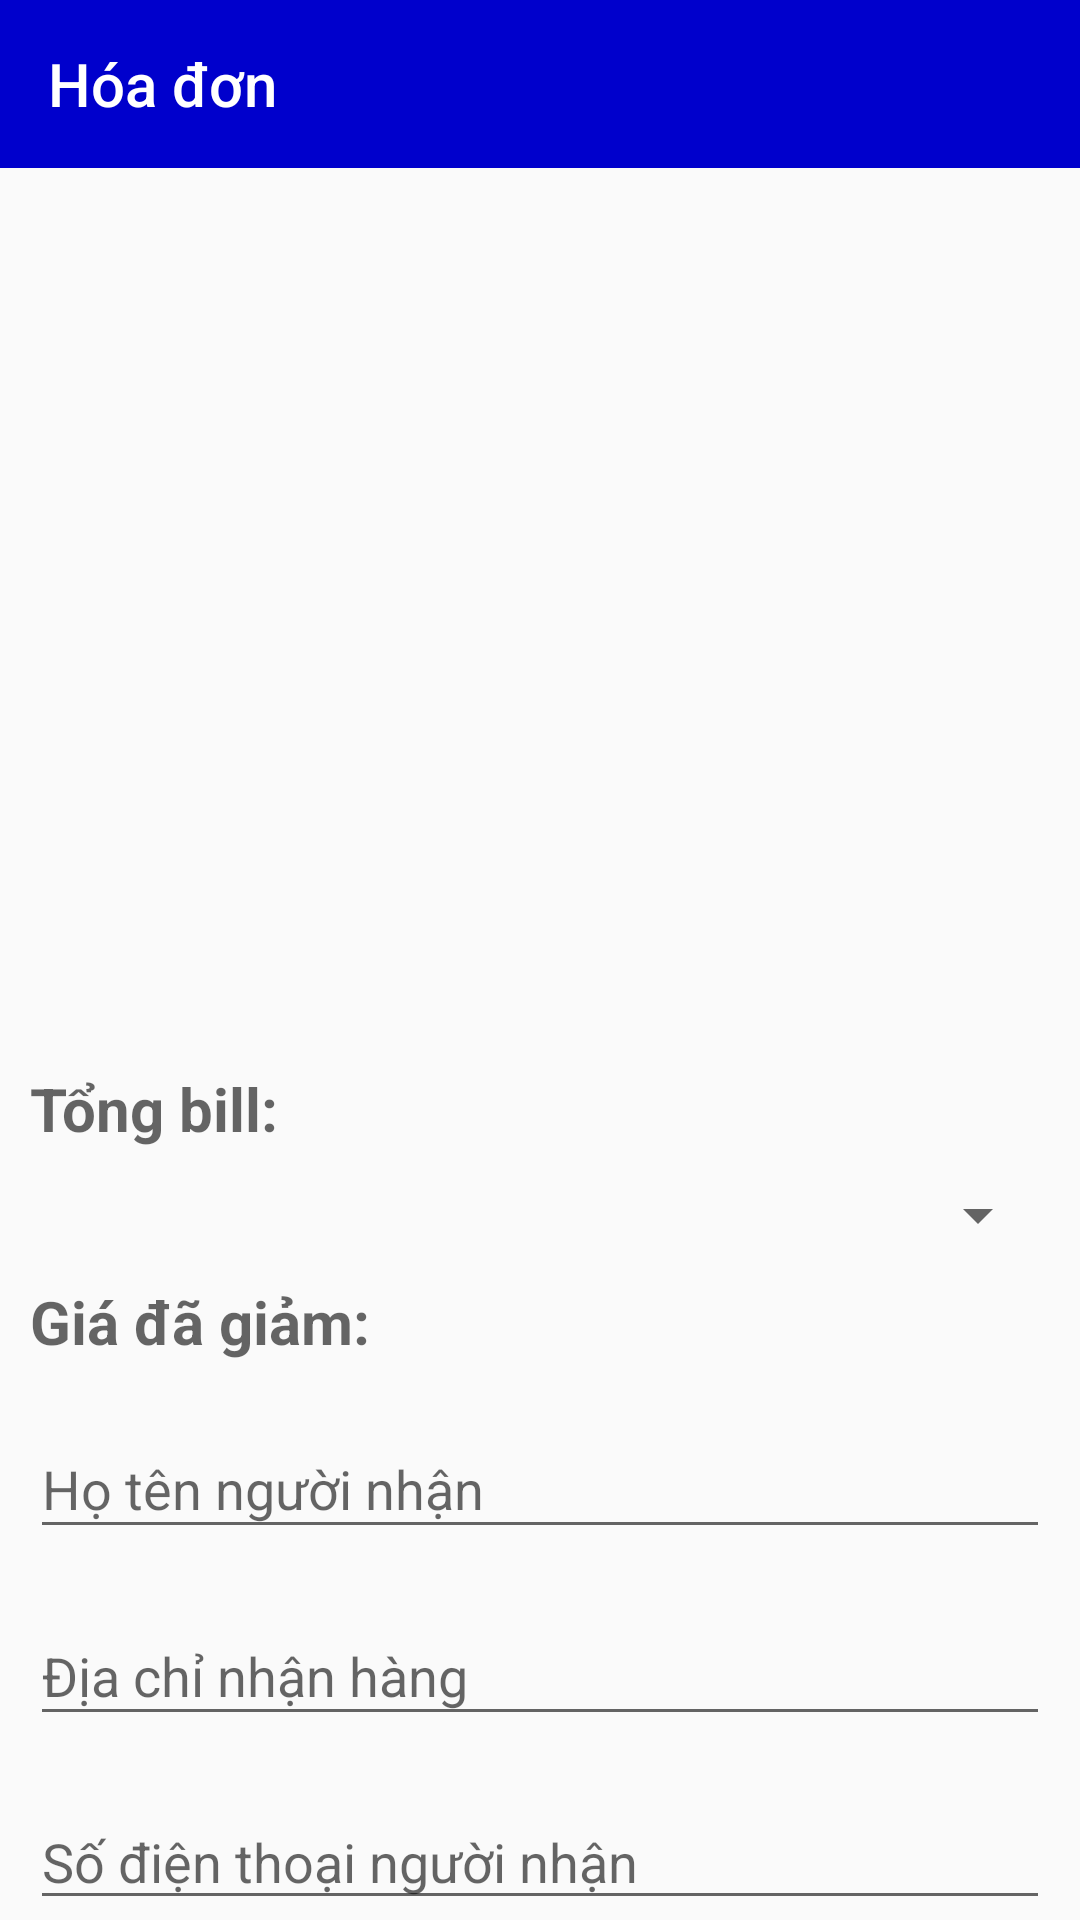

Here is an Android app screen rendered from its layout file. Give the layout XML and the strings, colors and styles it references.
<!-- AndroidManifest.xml: application theme Theme.UngdungBanXedap -->
<!-- res/layout/activity_bill_user.xml -->
<?xml version="1.0" encoding="utf-8"?>
<LinearLayout xmlns:android="http://schemas.android.com/apk/res/android"
    xmlns:app="http://schemas.android.com/apk/res-auto"
    xmlns:tools="http://schemas.android.com/tools"
    android:layout_width="match_parent"
    android:layout_height="match_parent"
    android:orientation="vertical"
    tools:context=".user.BillUserActivity">

    <androidx.appcompat.widget.Toolbar
        app:title="Hóa đơn"
        app:titleTextColor="@color/white"
        android:background="@color/xanh"
        android:layout_width="match_parent"
        android:layout_height="?attr/actionBarSize">
    </androidx.appcompat.widget.Toolbar>

    <androidx.recyclerview.widget.RecyclerView
        android:id="@+id/listSpDatHang"
        android:layout_width="match_parent"
        android:layout_height="290dp"/>

    <TextView
        android:id="@+id/tv_tongBIll"
        android:hint="Tổng bill: "
        android:textStyle="bold"
        android:textSize="20dp"
        android:layout_margin="10dp"
        android:layout_width="match_parent"
        android:layout_height="wrap_content"/>

    <Spinner
        android:id="@+id/spinner_discount"
        android:layout_marginLeft="10dp"
        android:layout_marginRight="10dp"
        android:layout_width="match_parent"
        android:layout_height="wrap_content"/>

    <TextView
        android:id="@+id/tv_giaDaGiam"
        android:hint="Giá đã giảm: "
        android:textStyle="bold"
        android:textSize="20dp"
        android:layout_margin="10dp"
        android:layout_width="match_parent"
        android:layout_height="wrap_content"/>


    <com.google.android.material.textfield.TextInputLayout
        android:layout_marginLeft="10dp"
        android:layout_marginRight="10dp"
        android:layout_width="match_parent"
        android:layout_height="wrap_content">
        <com.google.android.material.textfield.TextInputEditText
            android:id="@+id/id_fullname_bill"
            android:hint="Họ tên người nhận"
            android:layout_width="match_parent"
            android:layout_height="wrap_content"/>
    </com.google.android.material.textfield.TextInputLayout>

    <com.google.android.material.textfield.TextInputLayout
        android:layout_margin="10dp"
        android:layout_width="match_parent"
        android:layout_height="wrap_content">
        <com.google.android.material.textfield.TextInputEditText
            android:id="@+id/id_address_bill"
            android:hint="Địa chỉ nhận hàng"
            android:layout_width="match_parent"
            android:layout_height="wrap_content"/>
    </com.google.android.material.textfield.TextInputLayout>

    <com.google.android.material.textfield.TextInputLayout
        android:layout_marginLeft="10dp"
        android:layout_marginRight="10dp"
        android:layout_width="match_parent"
        android:layout_height="wrap_content">
        <com.google.android.material.textfield.TextInputEditText
            android:id="@+id/id_phone_bill"
            android:layout_width="match_parent"
            android:layout_height="wrap_content"
            android:hint="Số điện thoại người nhận" />
    </com.google.android.material.textfield.TextInputLayout>

    <Button
        android:id="@+id/btn_datHang"
        android:layout_gravity="center"
        android:text="Đặt hàng"
        android:layout_marginTop="20dp"
        android:background="@drawable/bogoc_button"
        android:layout_width="wrap_content"
        android:layout_height="wrap_content"/>

</LinearLayout>
<!-- resources referenced by this layout -->
<resources>
  <color name="white">#FFFFFFFF</color>
  <color name="xanh">#0000CC</color>
  <!-- drawable bogoc_button (drawable) -->
  <?xml version="1.0" encoding="utf-8"?>
  <selector xmlns:android="http://schemas.android.com/apk/res/android">
      <item>
          <shape android:shape="rectangle">
  
              <corners android:radius="20dp" />
              <solid android:color="#F4EFEF" />
          </shape>
  
      </item>
  </selector>
  <style name="Theme.UngdungBanXedap" parent="Theme.AppCompat.DayNight.NoActionBar">
          
          <item name="colorPrimary">@color/purple_500</item>
          <item name="colorPrimaryVariant">@color/purple_700</item>
          <item name="colorOnPrimary">@color/white</item>
          
          <item name="colorSecondary">@color/teal_200</item>
          <item name="colorSecondaryVariant">@color/teal_700</item>
          <item name="colorOnSecondary">@color/black</item>
          
          <item name="android:statusBarColor">?attr/colorPrimaryVariant</item>
          
      </style>
  <color name="purple_500">#FF6200EE</color>
  <color name="purple_700">#FF3700B3</color>
  <color name="teal_200">#FF03DAC5</color>
  <color name="teal_700">#FF018786</color>
  <color name="black">#FF000000</color>
</resources>
